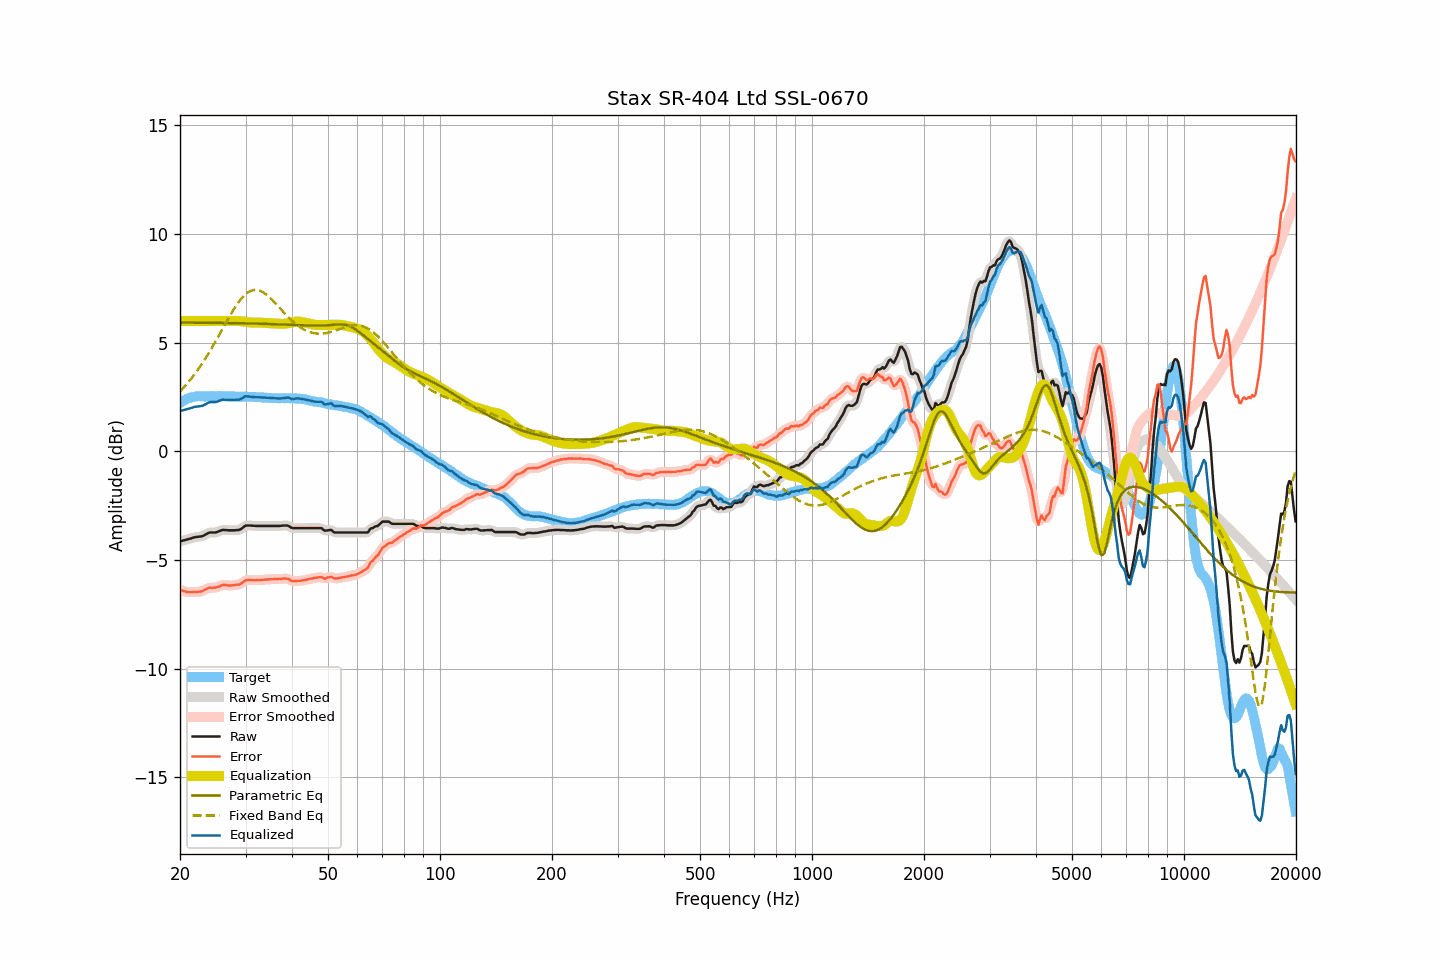

Values plotted in this chart, from the file beside it:
frequency, raw, smoothed, error, error_smoothed, equalization, parametric_eq, fixed_band_eq, equalized_raw, equalized_smoothed, target
20.00, -4.15, -4.15, -6.37, -6.37, 6.00, 5.93, 2.75, 1.85, 1.85, 2.22
20.20, -4.13, -4.13, -6.40, -6.40, 6.00, 5.93, 2.83, 1.87, 1.87, 2.27
20.40, -4.11, -4.11, -6.43, -6.43, 6.00, 5.93, 2.91, 1.89, 1.89, 2.32
20.61, -4.09, -4.09, -6.44, -6.45, 6.00, 5.93, 2.99, 1.91, 1.91, 2.35
20.81, -4.07, -4.07, -6.47, -6.47, 6.00, 5.93, 3.07, 1.93, 1.93, 2.40
21.02, -4.05, -4.05, -6.49, -6.48, 6.00, 5.93, 3.16, 1.95, 1.95, 2.44
21.23, -4.03, -4.03, -6.49, -6.49, 6.00, 5.93, 3.25, 1.97, 1.97, 2.46
21.44, -4.01, -4.00, -6.49, -6.48, 6.00, 5.93, 3.35, 1.99, 2.00, 2.48
21.66, -3.98, -3.98, -6.48, -6.48, 6.00, 5.92, 3.44, 2.02, 2.02, 2.50
21.87, -3.96, -3.96, -6.47, -6.47, 6.00, 5.92, 3.54, 2.04, 2.04, 2.51
22.09, -3.95, -3.94, -6.47, -6.47, 6.00, 5.92, 3.64, 2.05, 2.06, 2.53
22.31, -3.94, -3.94, -6.47, -6.47, 6.00, 5.92, 3.74, 2.06, 2.06, 2.54
22.54, -3.93, -3.93, -6.46, -6.47, 6.00, 5.92, 3.85, 2.07, 2.07, 2.54
22.76, -3.92, -3.92, -6.45, -6.45, 6.00, 5.92, 3.96, 2.08, 2.08, 2.54
22.99, -3.91, -3.90, -6.43, -6.43, 6.00, 5.92, 4.07, 2.09, 2.10, 2.53
23.22, -3.87, -3.87, -6.39, -6.39, 6.00, 5.92, 4.18, 2.13, 2.13, 2.52
23.45, -3.83, -3.83, -6.35, -6.35, 6.00, 5.92, 4.30, 2.17, 2.17, 2.52
23.69, -3.79, -3.78, -6.32, -6.31, 6.00, 5.92, 4.42, 2.21, 2.22, 2.53
23.92, -3.75, -3.75, -6.28, -6.29, 6.00, 5.92, 4.54, 2.25, 2.25, 2.53
24.16, -3.74, -3.74, -6.28, -6.28, 6.00, 5.92, 4.66, 2.26, 2.26, 2.54
24.40, -3.74, -3.73, -6.29, -6.28, 6.00, 5.92, 4.79, 2.26, 2.27, 2.55
24.65, -3.74, -3.74, -6.28, -6.28, 6.00, 5.92, 4.92, 2.26, 2.26, 2.54
24.89, -3.74, -3.73, -6.27, -6.27, 6.00, 5.91, 5.05, 2.26, 2.27, 2.54
25.14, -3.72, -3.71, -6.25, -6.26, 6.00, 5.91, 5.18, 2.28, 2.29, 2.54
25.39, -3.69, -3.69, -6.23, -6.23, 6.00, 5.91, 5.31, 2.31, 2.31, 2.55
25.65, -3.66, -3.65, -6.20, -6.20, 6.00, 5.91, 5.44, 2.34, 2.35, 2.55
25.91, -3.63, -3.63, -6.16, -6.17, 6.00, 5.91, 5.58, 2.37, 2.37, 2.54
26.16, -3.62, -3.62, -6.15, -6.15, 6.00, 5.91, 5.71, 2.38, 2.38, 2.53
26.43, -3.63, -3.62, -6.16, -6.15, 6.00, 5.91, 5.84, 2.37, 2.38, 2.53
26.69, -3.63, -3.63, -6.16, -6.16, 6.00, 5.91, 5.98, 2.37, 2.37, 2.53
26.96, -3.64, -3.63, -6.18, -6.17, 6.00, 5.91, 6.11, 2.36, 2.37, 2.54
27.23, -3.64, -3.64, -6.18, -6.17, 6.00, 5.91, 6.23, 2.36, 2.36, 2.54
27.50, -3.64, -3.64, -6.17, -6.17, 6.00, 5.90, 6.36, 2.36, 2.36, 2.54
27.77, -3.64, -3.64, -6.16, -6.16, 6.00, 5.90, 6.48, 2.37, 2.37, 2.53
28.05, -3.64, -3.63, -6.16, -6.15, 6.00, 5.90, 6.60, 2.37, 2.37, 2.52
28.33, -3.63, -3.63, -6.14, -6.15, 6.01, 5.90, 6.71, 2.38, 2.37, 2.51
28.62, -3.63, -3.63, -6.14, -6.14, 6.00, 5.90, 6.82, 2.38, 2.38, 2.51
28.90, -3.62, -3.61, -6.14, -6.12, 6.00, 5.90, 6.92, 2.38, 2.39, 2.52
29.19, -3.58, -3.57, -6.08, -6.09, 5.99, 5.90, 7.02, 2.41, 2.42, 2.51
29.48, -3.52, -3.52, -6.04, -6.03, 5.98, 5.89, 7.10, 2.46, 2.46, 2.53
29.78, -3.46, -3.46, -5.97, -5.98, 5.97, 5.89, 7.18, 2.51, 2.51, 2.52
30.08, -3.42, -3.43, -5.94, -5.95, 5.96, 5.89, 7.24, 2.54, 2.53, 2.52
30.38, -3.42, -3.41, -5.93, -5.92, 5.95, 5.89, 7.30, 2.53, 2.54, 2.51
30.68, -3.42, -3.41, -5.93, -5.92, 5.94, 5.89, 7.35, 2.52, 2.53, 2.51
30.99, -3.42, -3.42, -5.92, -5.92, 5.93, 5.89, 7.39, 2.52, 2.51, 2.51
31.30, -3.43, -3.42, -5.93, -5.93, 5.93, 5.88, 7.41, 2.50, 2.50, 2.51
31.61, -3.43, -3.43, -5.93, -5.93, 5.92, 5.88, 7.43, 2.50, 2.50, 2.50
31.93, -3.44, -3.43, -5.94, -5.93, 5.93, 5.88, 7.43, 2.49, 2.49, 2.50
32.24, -3.44, -3.44, -5.92, -5.93, 5.93, 5.88, 7.43, 2.49, 2.49, 2.49
32.57, -3.44, -3.44, -5.93, -5.93, 5.93, 5.88, 7.41, 2.49, 2.49, 2.50
32.89, -3.44, -3.44, -5.93, -5.93, 5.92, 5.87, 7.38, 2.49, 2.49, 2.49
33.22, -3.44, -3.44, -5.92, -5.92, 5.92, 5.87, 7.35, 2.48, 2.48, 2.48
33.55, -3.44, -3.44, -5.91, -5.91, 5.91, 5.87, 7.31, 2.48, 2.48, 2.48
33.89, -3.44, -3.44, -5.90, -5.91, 5.91, 5.87, 7.26, 2.47, 2.47, 2.46
34.23, -3.44, -3.44, -5.91, -5.90, 5.90, 5.87, 7.20, 2.47, 2.47, 2.47
34.57, -3.44, -3.44, -5.89, -5.90, 5.90, 5.86, 7.14, 2.46, 2.46, 2.46
34.92, -3.44, -3.44, -5.89, -5.89, 5.89, 5.86, 7.07, 2.46, 2.46, 2.46
35.27, -3.44, -3.44, -5.89, -5.89, 5.89, 5.86, 7.00, 2.45, 2.45, 2.45
35.62, -3.44, -3.44, -5.88, -5.89, 5.89, 5.86, 6.92, 2.45, 2.45, 2.45
35.97, -3.44, -3.44, -5.88, -5.88, 5.88, 5.85, 6.84, 2.45, 2.45, 2.44
... 635 more rows
